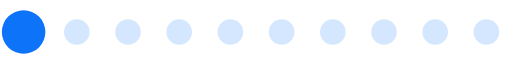
t = 0.00 s
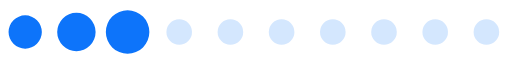
t = 0.20 s
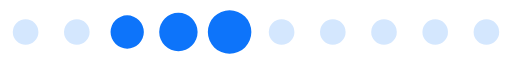
t = 0.39 s
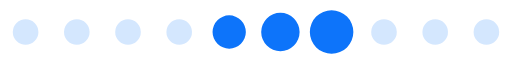
t = 0.59 s
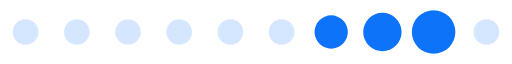
t = 0.78 s
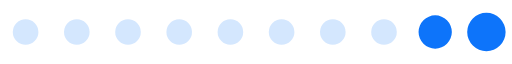
t = 0.98 s

The animated SVG that drew these frames (rendered in a browser with its animation timeline set to each time). Animation: 1 SMIL element (animateTransform=1); one cycle of 1.17 s, repeats indefinitely.

<?xml version="1.0" encoding="UTF-8" standalone="no"?>
<svg  xmlns="http://www.w3.org/2000/svg"  version="1.0" width="160px" height="20px" viewBox="0 0 128 16" xml:space="preserve"><path fill="#99c5fd" fill-opacity="0.42" d="M6.4,4.8A3.2,3.2,0,1,1,3.2,8,3.2,3.2,0,0,1,6.4,4.8Zm12.8,0A3.2,3.2,0,1,1,16,8,3.2,3.2,0,0,1,19.2,4.8ZM32,4.8A3.2,3.2,0,1,1,28.8,8,3.2,3.2,0,0,1,32,4.8Zm12.8,0A3.2,3.2,0,1,1,41.6,8,3.2,3.2,0,0,1,44.8,4.8Zm12.8,0A3.2,3.2,0,1,1,54.4,8,3.2,3.2,0,0,1,57.6,4.8Zm12.8,0A3.2,3.2,0,1,1,67.2,8,3.2,3.2,0,0,1,70.4,4.8Zm12.8,0A3.2,3.2,0,1,1,80,8,3.2,3.2,0,0,1,83.2,4.8ZM96,4.8A3.2,3.2,0,1,1,92.8,8,3.2,3.2,0,0,1,96,4.8Zm12.8,0A3.2,3.2,0,1,1,105.6,8,3.2,3.2,0,0,1,108.8,4.8Zm12.8,0A3.2,3.2,0,1,1,118.4,8,3.2,3.2,0,0,1,121.6,4.8Z"/><g><path fill="#0d74fa" fill-opacity="1" d="M-42.7,3.84A4.16,4.16,0,0,1-38.54,8a4.16,4.16,0,0,1-4.16,4.16A4.16,4.16,0,0,1-46.86,8,4.16,4.16,0,0,1-42.7,3.84Zm12.8-.64A4.8,4.8,0,0,1-25.1,8a4.8,4.8,0,0,1-4.8,4.8A4.8,4.8,0,0,1-34.7,8,4.8,4.8,0,0,1-29.9,3.2Zm12.8-.64A5.44,5.44,0,0,1-11.66,8a5.44,5.44,0,0,1-5.44,5.44A5.44,5.44,0,0,1-22.54,8,5.44,5.44,0,0,1-17.1,2.56Z"/><animateTransform attributeName="transform" type="translate" values="23 0;36 0;49 0;62 0;74.5 0;87.5 0;100 0;113 0;125.5 0;138.5 0;151.5 0;164.5 0;178 0" calcMode="discrete" dur="1170ms" repeatCount="indefinite"/></g></svg>
